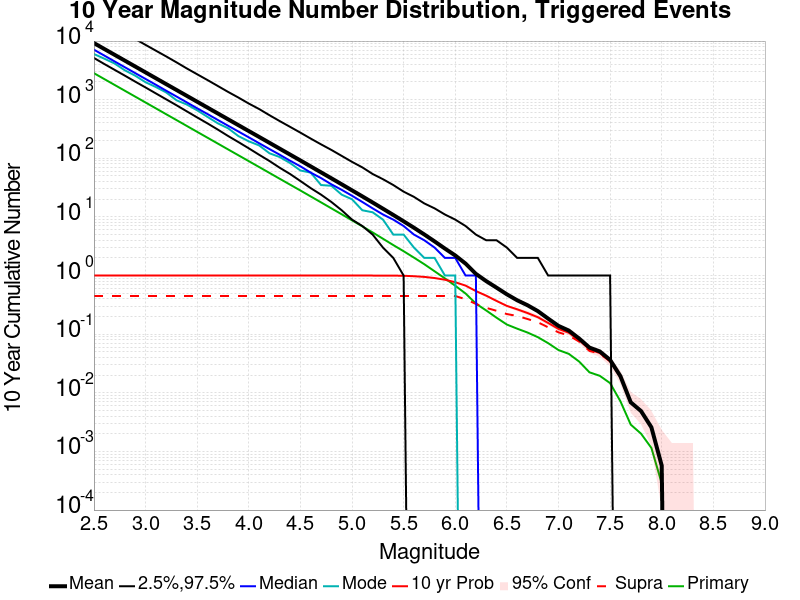

The data file committed next to this chart (first rows):
Mag, Mean, 2.5 %ile, 97.5 %ile, Median, Mode, 10 yr Probability, 10 yr Supra-Seis Prob, Primary Aftershocks Mean
2.5, 9239, 5150, 27225, 7127, 6009, 1.0, 0.4481, 2833
2.6, 7338, 4065, 21694, 5663, 5013, 1.0, 0.4481, 2250
2.7, 5830, 3231, 17220, 4496, 4140, 1.0, 0.4481, 1787
2.8, 4631, 2567, 13704, 3572, 3166, 1.0, 0.4481, 1419
2.9, 3678, 2032, 10840, 2840, 2565, 1.0, 0.4481, 1127
3.0, 2922, 1616, 8604, 2257, 1984, 1.0, 0.4481, 895.5
3.1, 2321, 1279, 6856, 1797, 1643, 1.0, 0.4481, 711.3
3.2, 1843, 1014, 5469, 1422, 1328, 1.0, 0.4481, 564.5
3.3, 1464, 803.0, 4331, 1132, 977.0, 1.0, 0.4481, 448.7
3.4, 1162, 632.0, 3408, 899.0, 826.0, 1.0, 0.4481, 356.2
3.5, 922.8, 498.0, 2713, 713.0, 658.0, 1.0, 0.4481, 282.6
3.6, 733.2, 394.0, 2162, 569.0, 509.0, 1.0, 0.4481, 224.6
3.7, 582.3, 309.0, 1713, 451.0, 395.0, 1.0, 0.4481, 178.4
3.8, 462.5, 240.0, 1356, 359.0, 325.0, 1.0, 0.4481, 141.6
3.9, 367.4, 189.0, 1086, 286.0, 239.0, 1.0, 0.4481, 112.5
4.0, 291.6, 148.0, 859.0, 228.0, 195.0, 1.0, 0.4481, 89.43
4.1, 231.7, 115.0, 693.0, 181.0, 166.0, 1.0, 0.4481, 71.03
4.2, 183.9, 90.0, 544.0, 144.0, 122.0, 1.0, 0.4481, 56.4
4.3, 145.9, 69.0, 431.0, 115.0, 105.0, 1.0, 0.4481, 44.74
4.4, 115.8, 54.0, 344.0, 91.0, 83.0, 1.0, 0.4481, 35.54
4.5, 91.9, 41.0, 274.0, 73.0, 62.0, 1.0, 0.4481, 28.24
4.6, 72.78, 31.0, 217.0, 57.0, 57.0, 1.0, 0.4481, 22.37
4.7, 57.6, 24.0, 173.0, 46.0, 35.0, 1.0, 0.4481, 17.72
4.8, 45.6, 18.0, 139.0, 36.0, 34.0, 1.0, 0.4481, 14.01
4.9, 36.04, 13.0, 110.0, 29.0, 24.0, 1.0, 0.4481, 11.09
5.0, 28.41, 9.0, 87.0, 23.0, 20.0, 1.0, 0.4481, 8.742
5.1, 22.42, 7.0, 70.0, 18.0, 13.0, 1.0, 0.4481, 6.906
5.2, 17.63, 5.0, 54.0, 14.0, 12.0, 1.0, 0.4481, 5.434
5.3, 13.81, 3.0, 44.0, 11.0, 9.0, 0.9994, 0.4481, 4.245
5.4, 10.81, 2.0, 35.0, 9.0, 5.0, 0.998, 0.4481, 3.309
5.5, 8.422, 1.0, 27.0, 7.0, 5.0, 0.9917, 0.4481, 2.601
5.6, 6.538, 0.0, 22.0, 5.0, 3.0, 0.9745, 0.4481, 2.022
5.7, 5.026, 0.0, 17.0, 4.0, 2.0, 0.9492, 0.4481, 1.562
5.8, 3.824, 0.0, 14.0, 3.0, 2.0, 0.9073, 0.4481, 1.183
5.9, 2.885, 0.0, 11.0, 2.0, 1.0, 0.8488, 0.4481, 0.8947
6.0, 2.203, 0.0, 9.0, 2.0, 1.0, 0.7702, 0.4478, 0.671
6.1, 1.6, 0.0, 7.0, 1.0, 0.0, 0.6738, 0.3953, 0.494
6.2, 1.069, 0.0, 5.0, 1.0, 0.0, 0.5439, 0.3285, 0.3325
6.3, 0.8035, 0.0, 4.0, 0.0, 0.0, 0.4541, 0.2814, 0.2539
6.4, 0.6216, 0.0, 4.0, 0.0, 0.0, 0.3695, 0.2507, 0.191
6.5, 0.4788, 0.0, 3.0, 0.0, 0.0, 0.3038, 0.2206, 0.146
6.6, 0.3787, 0.0, 2.0, 0.0, 0.0, 0.2656, 0.2045, 0.1242
6.7, 0.3118, 0.0, 2.0, 0.0, 0.0, 0.2295, 0.1816, 0.1067
6.8, 0.2476, 0.0, 2.0, 0.0, 0.0, 0.1948, 0.1598, 0.08893
6.9, 0.1842, 0.0, 1.0, 0.0, 0.0, 0.1555, 0.1311, 0.07028
7.0, 0.1386, 0.0, 1.0, 0.0, 0.0, 0.1231, 0.1076, 0.05364
7.1, 0.1153, 0.0, 1.0, 0.0, 0.0, 0.1059, 0.09495, 0.04618
7.2, 0.08434, 0.0, 1.0, 0.0, 0.0, 0.07917, 0.07487, 0.03414
7.3, 0.05909, 0.0, 1.0, 0.0, 0.0, 0.05508, 0.05192, 0.02238
7.4, 0.05077, 0.0, 1.0, 0.0, 0.0, 0.04762, 0.04647, 0.01951
7.5, 0.03643, 0.0, 1.0, 0.0, 0.0, 0.03471, 0.03442, 0.01463
7.6, 0.01922, 0.0, 0.0, 0.0, 0.0, 0.01893, 0.01865, 0.007172
7.7, 0.006885, 0.0, 0.0, 0.0, 0.0, 0.006885, 0.006885, 0.002869
7.8, 0.004877, 0.0, 0.0, 0.0, 0.0, 0.004877, 0.004877, 0.002008
7.9, 0.002582, 0.0, 0.0, 0.0, 0.0, 0.002582, 0.002582, 0.001147
8.0, 5.7372346E-4, 0.0, 0.0, 0.0, 0.0, 5.7372346E-4, 5.7372346E-4, 2.8686173E-4
8.1, 0.0, 0.0, 0.0, 0.0, 0.0, 0.0, 0.0, 0.0
8.2, 0.0, 0.0, 0.0, 0.0, 0.0, 0.0, 0.0, 0.0
8.3, 0.0, 0.0, 0.0, 0.0, 0.0, 0.0, 0.0, 0.0
8.4, 0.0, 0.0, 0.0, 0.0, 0.0, 0.0, 0.0, 0.0
... 6 more rows
